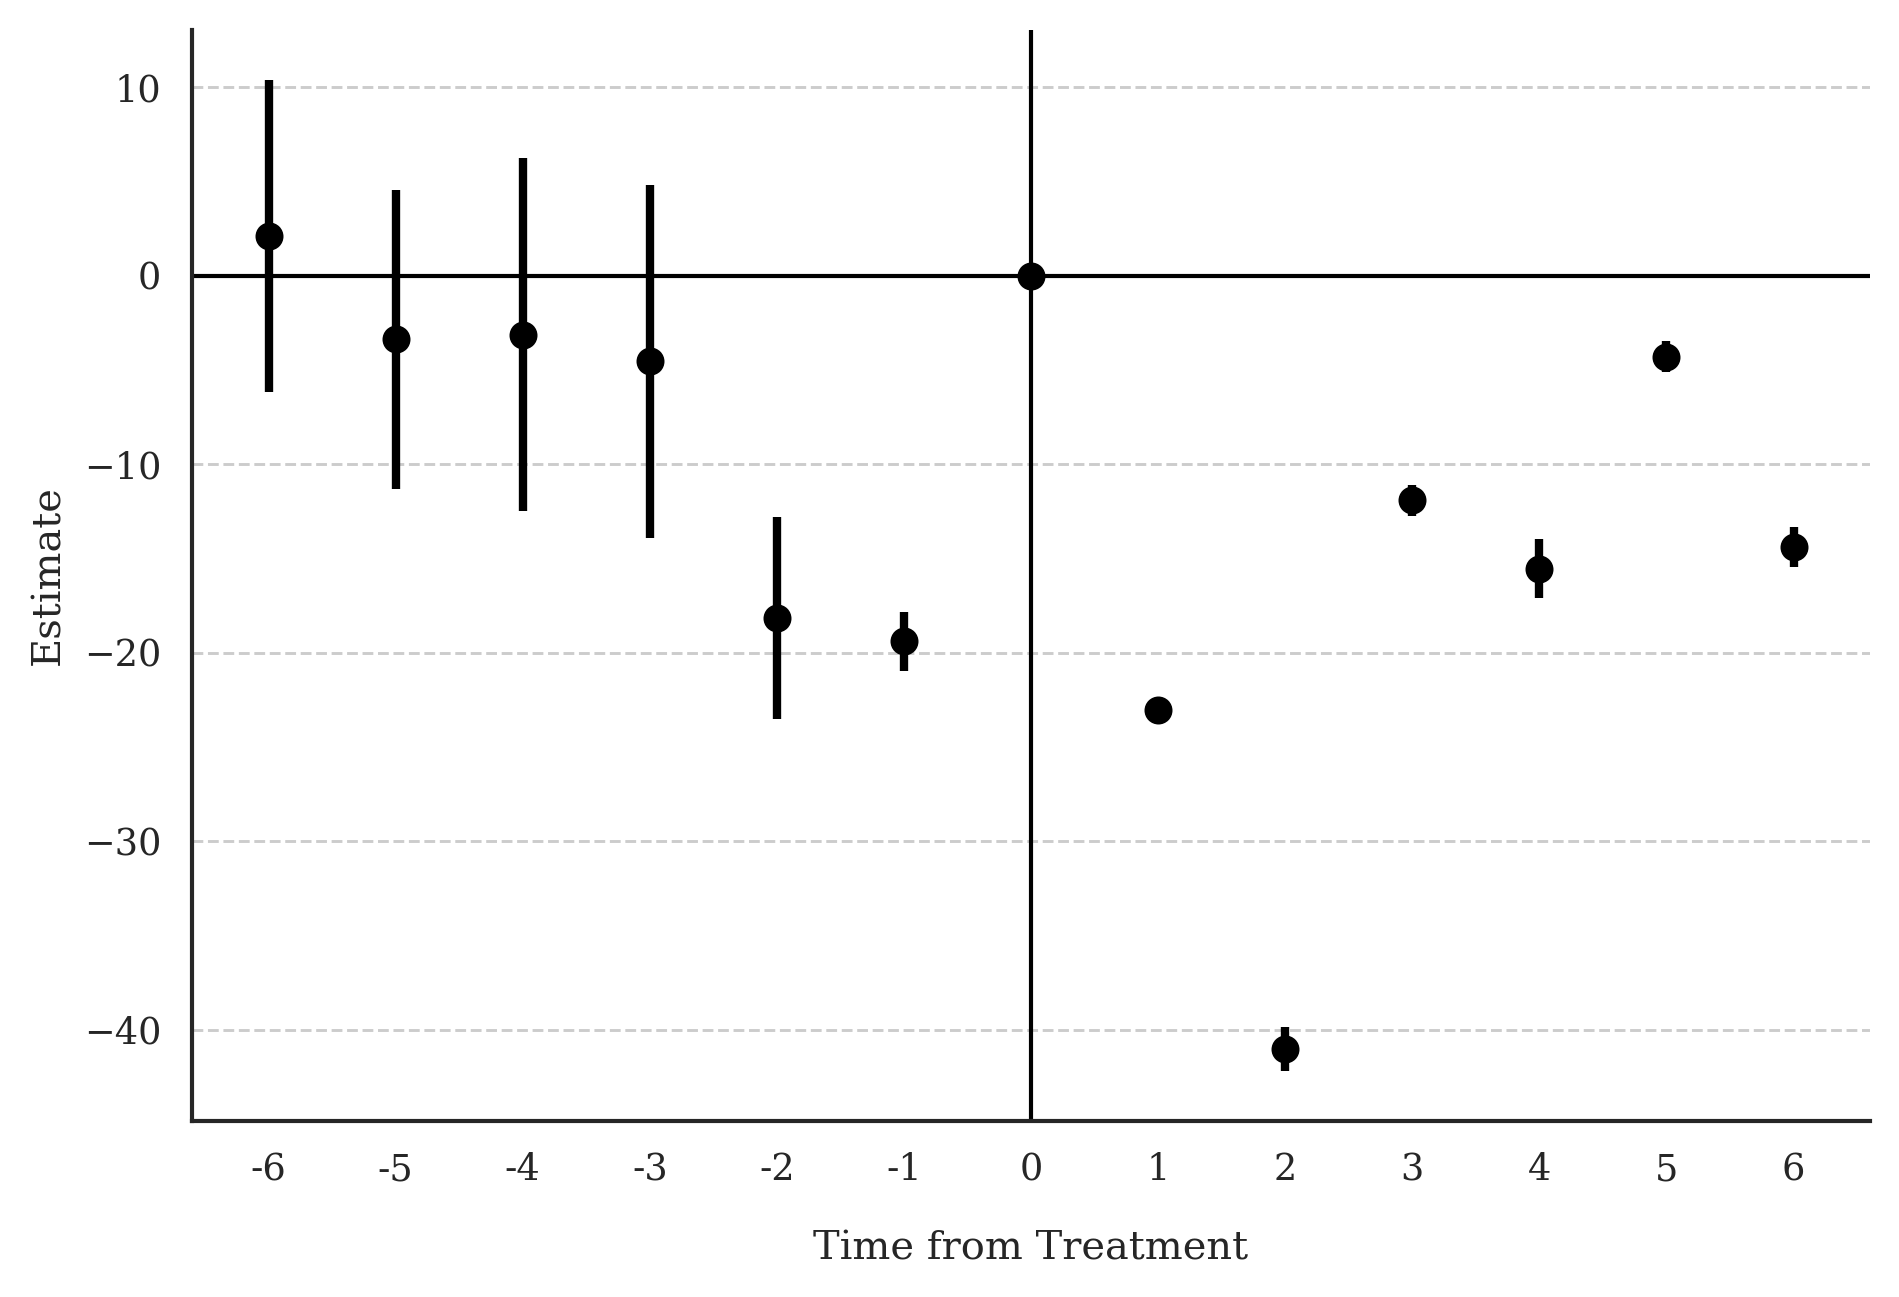

The table this chart was drawn from, first rows:
Block, Estimate, SE, LB CI, UB CI, N, Switchers, N.w, Switchers.w
Effect_1, -23.02, 0.2436, -23.49, -22.54, 343075, 60058, 343075, 60058
Effect_2, -41.05, 0.5974, -42.22, -39.88, 316976, 57488, 316976, 57488
Effect_3, -11.92, 0.412, -12.73, -11.12, 295373, 56186, 295373, 56186
Effect_4, -15.54, 0.7926, -17.1, -13.99, 283351, 55613, 283351, 55613
Effect_5, -4.297, 0.4252, -5.13, -3.463, 272004, 55186, 272004, 55186
Effect_6, -14.4, 0.5457, -15.47, -13.34, 259577, 54845, 259577, 54845
Average_Total_Effect, -35.42, 0.5164, -36.43, -34.41, 1125991, 339376, 1125991, 339376
Placebo_1, -19.4, 0.8006, -20.97, -17.83, 269946, 41674, 269946, 41674
Placebo_2, -18.16, 2.732, -23.51, -12.8, 214549, 35820, 214549, 35820
Placebo_3, -4.549, 4.775, -13.91, 4.809, 171371, 32575, 171371, 32575
Placebo_4, -3.135, 4.783, -12.51, 6.239, 143090, 30558, 143090, 30558
Placebo_5, -3.371, 4.045, -11.3, 4.556, 120098, 29231, 120098, 29231
Placebo_6, 2.108, 4.231, -6.185, 10.4, 114945, 28633, 114945, 28633
